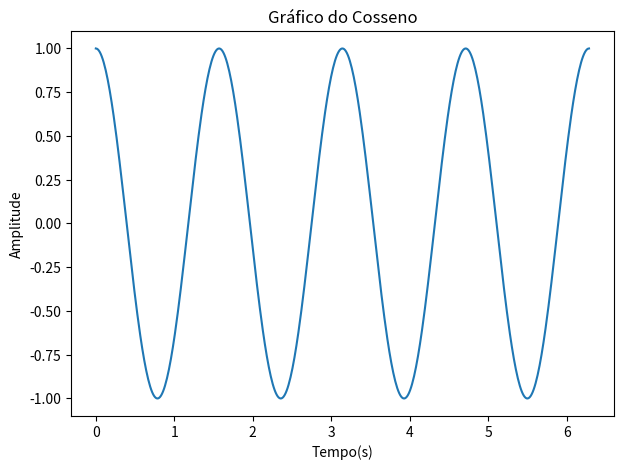
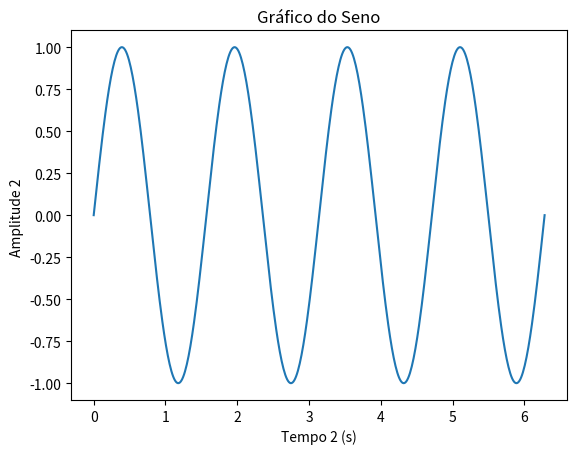

Reproduce these figures in Python, in order.
import matplotlib.pyplot as plt
import numpy as np

t = np.linspace(0, 2*np.pi, 500)
y = np.cos(4*t)
y1 = np.sin(4*t)

plt.figure("Cosseno", figsize=(7, 5))

plt.plot(t, y)
plt.title("Gráfico do Cosseno")
plt.xlabel("Tempo(s)")
plt.ylabel("Amplitude")

plt.figure("Seno")

plt.plot(t, y1)
plt.title("Gráfico do Seno")
plt.xlabel("Tempo 2 (s)")
plt.ylabel("Amplitude 2 ")

plt.show()